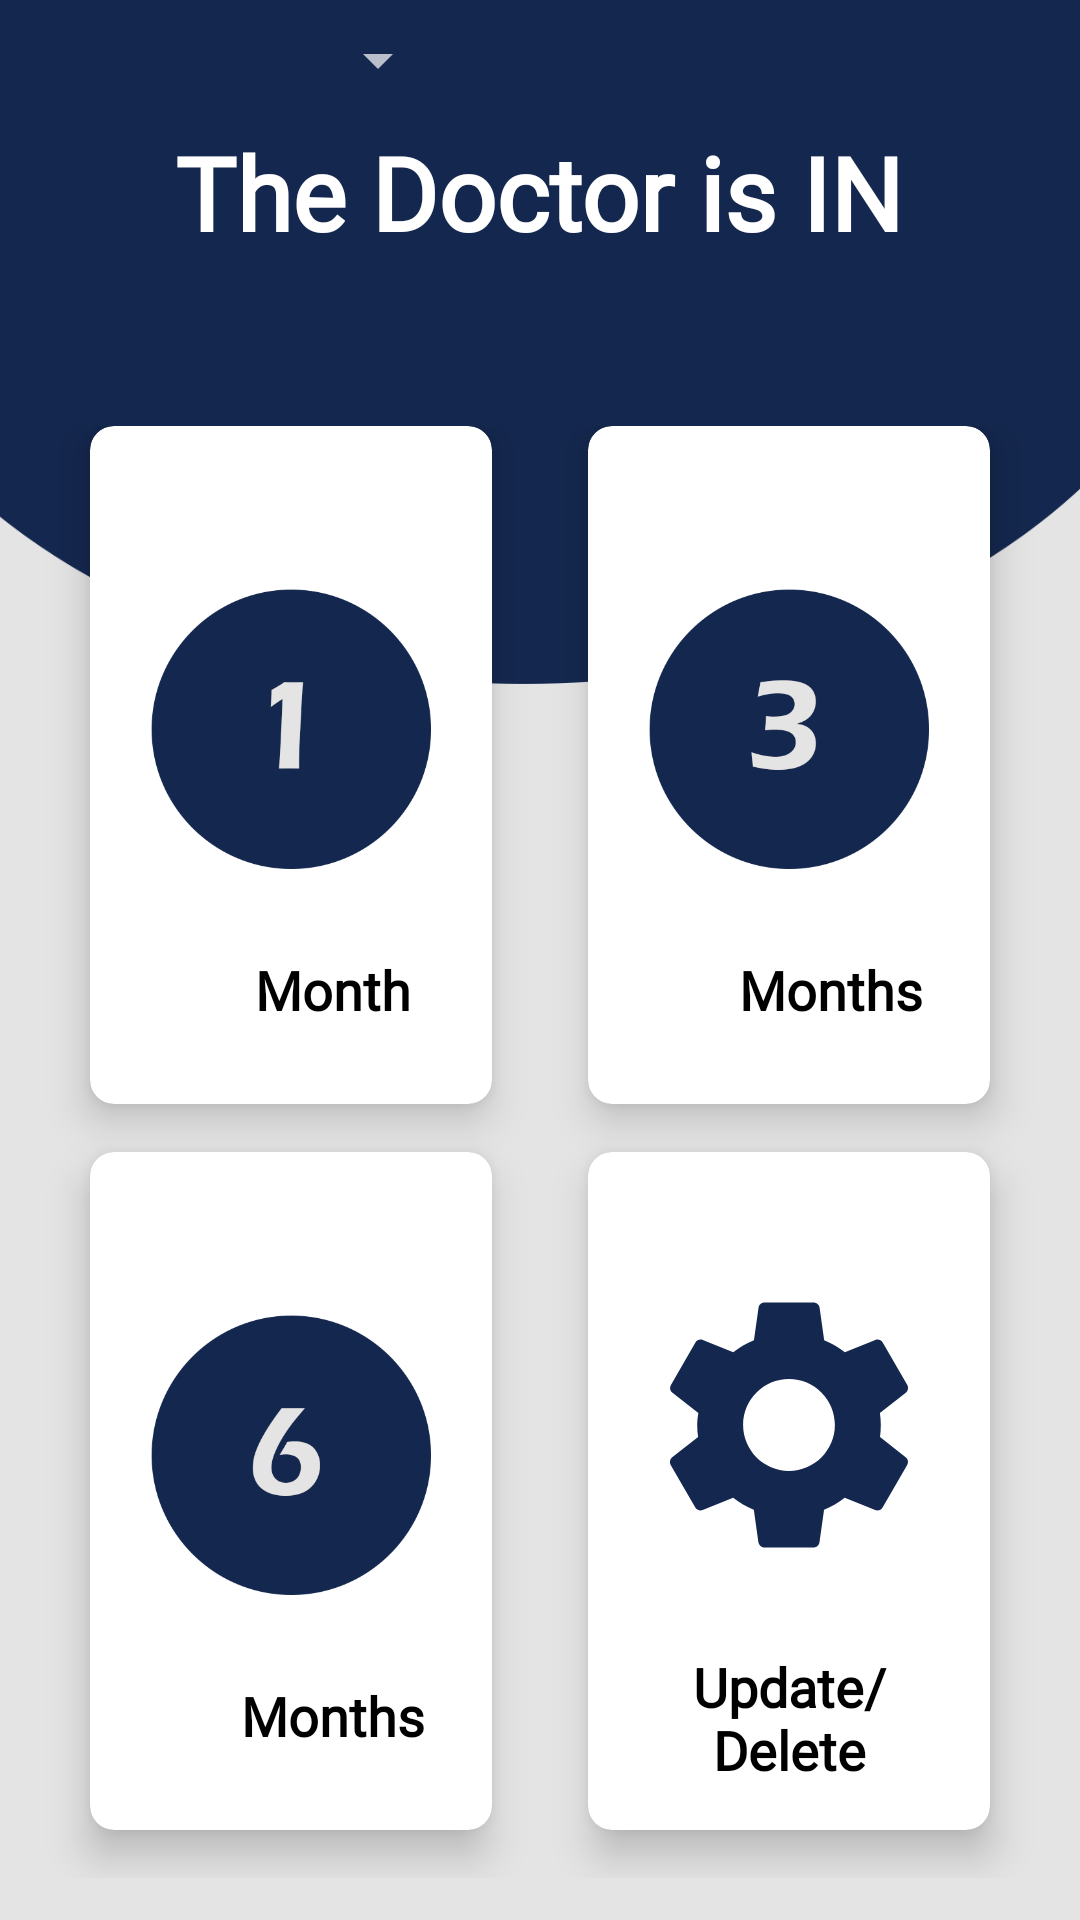

Write the Android layout XML for this screen, with the resource values it uses.
<!-- AndroidManifest.xml: application theme Theme.AppCompat.NoActionBar -->
<!-- res/layout/activity_dashboard.xml -->
<?xml version="1.0" encoding="utf-8"?>
<LinearLayout xmlns:android="http://schemas.android.com/apk/res/android"
    xmlns:app="http://schemas.android.com/apk/res-auto"
    xmlns:tools="http://schemas.android.com/tools"
    android:layout_width="match_parent"
    android:layout_height="match_parent"
    tools:context=".MainActivity">

    <LinearLayout
        android:orientation="vertical"
        android:background="@drawable/bg2"
        android:weightSum="10"
        android:layout_width="match_parent"
        android:layout_height="match_parent">

        <RelativeLayout
            android:layout_weight="2"
            android:layout_width="match_parent"
            android:layout_height="0dp">

            <Spinner
                android:id="@+id/spinner1"
                android:layout_width="150dp"
                android:layout_height="40dp"
                android:layout_alignParentTop="true"
                android:layout_marginTop="0dp" />

            <TextView
                android:id="@+id/textGrid"
                android:text="The Doctor is IN"
                android:textSize="34sp"
                android:textStyle="bold"
                android:fontFamily="@font/font"
                android:textColor="@android:color/white"
                android:layout_centerInParent="true"
                android:layout_width="wrap_content"
                android:layout_height="wrap_content" />

        </RelativeLayout>

        <GridLayout
            android:id="@+id/mainGrid"
            android:columnCount="2"
            android:rowCount="3"
            android:alignmentMode="alignMargins"
            android:columnOrderPreserved="false"
            android:layout_weight="8"
            android:layout_width="match_parent"
            android:layout_height="0dp"
            android:padding="14dp"
            >

            

            
            <androidx.cardview.widget.CardView
                android:id="@+id/one_month"
                android:layout_width="0dp"
                android:layout_height="0dp"
                android:layout_columnWeight="1"
                android:layout_rowWeight="1"
                android:layout_marginBottom="16dp"
                android:layout_marginLeft="16dp"
                android:layout_marginRight="16dp"
                app:cardElevation="8dp"
                app:cardCornerRadius="8dp"
                app:cardBackgroundColor="@color/white"
                >

                <LinearLayout
                    android:layout_gravity="center_horizontal|center_vertical"
                    android:layout_margin="16dp"
                    android:orientation="vertical"
                    android:layout_width="wrap_content"
                    android:layout_height="wrap_content">

                    <ImageView
                        android:src="@drawable/n1"
                        android:layout_gravity="center_horizontal"
                        android:layout_width="wrap_content"
                        android:layout_height="150dp" />

                    <TextView
                        android:text="Month"
                        android:textAlignment="center"
                        android:fontFamily="@font/font"
                        android:textColor="@android:color/black"
                        android:textSize="18sp"
                        android:textStyle="bold"
                        android:layout_width="130sp"
                        android:layout_height="wrap_content"
                        android:gravity="center_horizontal" />

                </LinearLayout>

            </androidx.cardview.widget.CardView>

            
            <androidx.cardview.widget.CardView
                android:id="@+id/three_months"
                android:layout_width="0dp"
                android:layout_height="0dp"
                android:layout_columnWeight="1"
                android:layout_rowWeight="1"
                android:layout_marginBottom="16dp"
                android:layout_marginLeft="16dp"
                android:layout_marginRight="16dp"
                app:cardElevation="8dp"
                app:cardCornerRadius="8dp"
                app:cardBackgroundColor="@color/white"
                >

                <LinearLayout
                    android:layout_gravity="center_horizontal|center_vertical"
                    android:layout_margin="16dp"
                    android:orientation="vertical"
                    android:layout_width="wrap_content"
                    android:layout_height="wrap_content">

                    <ImageView
                        android:src="@drawable/n3"
                        android:layout_gravity="center_horizontal"
                        android:layout_width="wrap_content"
                        android:layout_height="150dp" />

                    <TextView
                        android:text="Months"
                        android:fontFamily="@font/font"
                        android:textAlignment="center"
                        android:textColor="@android:color/black"
                        android:textSize="18sp"
                        android:textStyle="bold"
                        android:layout_width="130sp"
                        android:layout_height="wrap_content"
                        android:gravity="center_horizontal" />

                </LinearLayout>

            </androidx.cardview.widget.CardView>


            

            
            <androidx.cardview.widget.CardView
                android:id="@+id/six"
                android:layout_width="0dp"
                android:layout_height="0dp"
                android:layout_columnWeight="1"
                android:layout_rowWeight="1"
                android:layout_marginBottom="16dp"
                android:layout_marginLeft="16dp"
                android:layout_marginRight="16dp"
                app:cardElevation="8dp"
                app:cardCornerRadius="8dp"
                app:cardBackgroundColor="@color/white"
                >

                <LinearLayout
                    android:layout_gravity="center_horizontal|center_vertical"
                    android:layout_margin="16dp"
                    android:orientation="vertical"
                    android:layout_width="wrap_content"
                    android:layout_height="wrap_content">

                    <ImageView
                        android:src="@drawable/n6"
                        android:layout_gravity="center_horizontal"
                        android:layout_width="wrap_content"
                        android:layout_height="150dp" />

                    <TextView
                        android:text="Months"
                        android:textAlignment="center"
                        android:fontFamily="@font/font"
                        android:textColor="@android:color/black"
                        android:textSize="18sp"
                        android:textStyle="bold"
                        android:layout_width="130sp"
                        android:layout_height="wrap_content"
                        android:gravity="center_horizontal" />

                </LinearLayout>

            </androidx.cardview.widget.CardView>

            
            <androidx.cardview.widget.CardView
                android:layout_width="0dp"
                android:layout_height="0dp"
                android:layout_columnWeight="1"
                android:layout_rowWeight="1"
                android:layout_marginBottom="16dp"
                android:layout_marginLeft="16dp"
                android:layout_marginRight="16dp"
                app:cardElevation="8dp"
                app:cardCornerRadius="8dp"
                app:cardBackgroundColor="@color/white"
                >

                <LinearLayout
                    android:layout_gravity="center_horizontal|center_vertical"
                    android:layout_margin="16dp"
                    android:orientation="vertical"
                    android:layout_width="wrap_content"
                    android:layout_height="wrap_content">

                    <ImageView
                        android:src="@drawable/setting"
                        android:layout_gravity="center_horizontal"
                        android:layout_width="wrap_content"
                        android:layout_height="150dp" />

                    <TextView
                        android:text="Update/Delete"
                        android:fontFamily="@font/font"
                        android:textAlignment="center"
                        android:textColor="@android:color/black"
                        android:textSize="18sp"
                        android:textStyle="bold"
                        android:layout_width="wrap_content"
                        android:layout_height="wrap_content"
                        android:gravity="center_horizontal" />

                </LinearLayout>

            </androidx.cardview.widget.CardView>

        </GridLayout>

    </LinearLayout>

</LinearLayout>
<!-- resources referenced by this layout -->
<resources>
  <color name="white">#FFFFFFFF</color>
  <!-- drawable bg2: png bitmap (drawable-v24, 25082 bytes) -->
  <!-- drawable n1: png bitmap (drawable-v24, 15499 bytes) -->
  <!-- drawable n3: png bitmap (drawable-v24, 17681 bytes) -->
  <!-- drawable n6: png bitmap (drawable-v24, 17892 bytes) -->
  <!-- drawable setting (drawable-v24) -->
  <vector android:height="120dp" android:tint="#14274E"
      android:viewportHeight="24" android:viewportWidth="24"
      android:width="120dp" xmlns:android="http://schemas.android.com/apk/res/android">
      <path android:fillColor="@android:color/white" android:pathData="M19.14,12.94c0.04,-0.3 0.06,-0.61 0.06,-0.94c0,-0.32 -0.02,-0.64 -0.07,-0.94l2.03,-1.58c0.18,-0.14 0.23,-0.41 0.12,-0.61l-1.92,-3.32c-0.12,-0.22 -0.37,-0.29 -0.59,-0.22l-2.39,0.96c-0.5,-0.38 -1.03,-0.7 -1.62,-0.94L14.4,2.81c-0.04,-0.24 -0.24,-0.41 -0.48,-0.41h-3.84c-0.24,0 -0.43,0.17 -0.47,0.41L9.25,5.35C8.66,5.59 8.12,5.92 7.63,6.29L5.24,5.33c-0.22,-0.08 -0.47,0 -0.59,0.22L2.74,8.87C2.62,9.08 2.66,9.34 2.86,9.48l2.03,1.58C4.84,11.36 4.8,11.69 4.8,12s0.02,0.64 0.07,0.94l-2.03,1.58c-0.18,0.14 -0.23,0.41 -0.12,0.61l1.92,3.32c0.12,0.22 0.37,0.29 0.59,0.22l2.39,-0.96c0.5,0.38 1.03,0.7 1.62,0.94l0.36,2.54c0.05,0.24 0.24,0.41 0.48,0.41h3.84c0.24,0 0.44,-0.17 0.47,-0.41l0.36,-2.54c0.59,-0.24 1.13,-0.56 1.62,-0.94l2.39,0.96c0.22,0.08 0.47,0 0.59,-0.22l1.92,-3.32c0.12,-0.22 0.07,-0.47 -0.12,-0.61L19.14,12.94zM12,15.6c-1.98,0 -3.6,-1.62 -3.6,-3.6s1.62,-3.6 3.6,-3.6s3.6,1.62 3.6,3.6S13.98,15.6 12,15.6z"/>
  </vector>
</resources>
